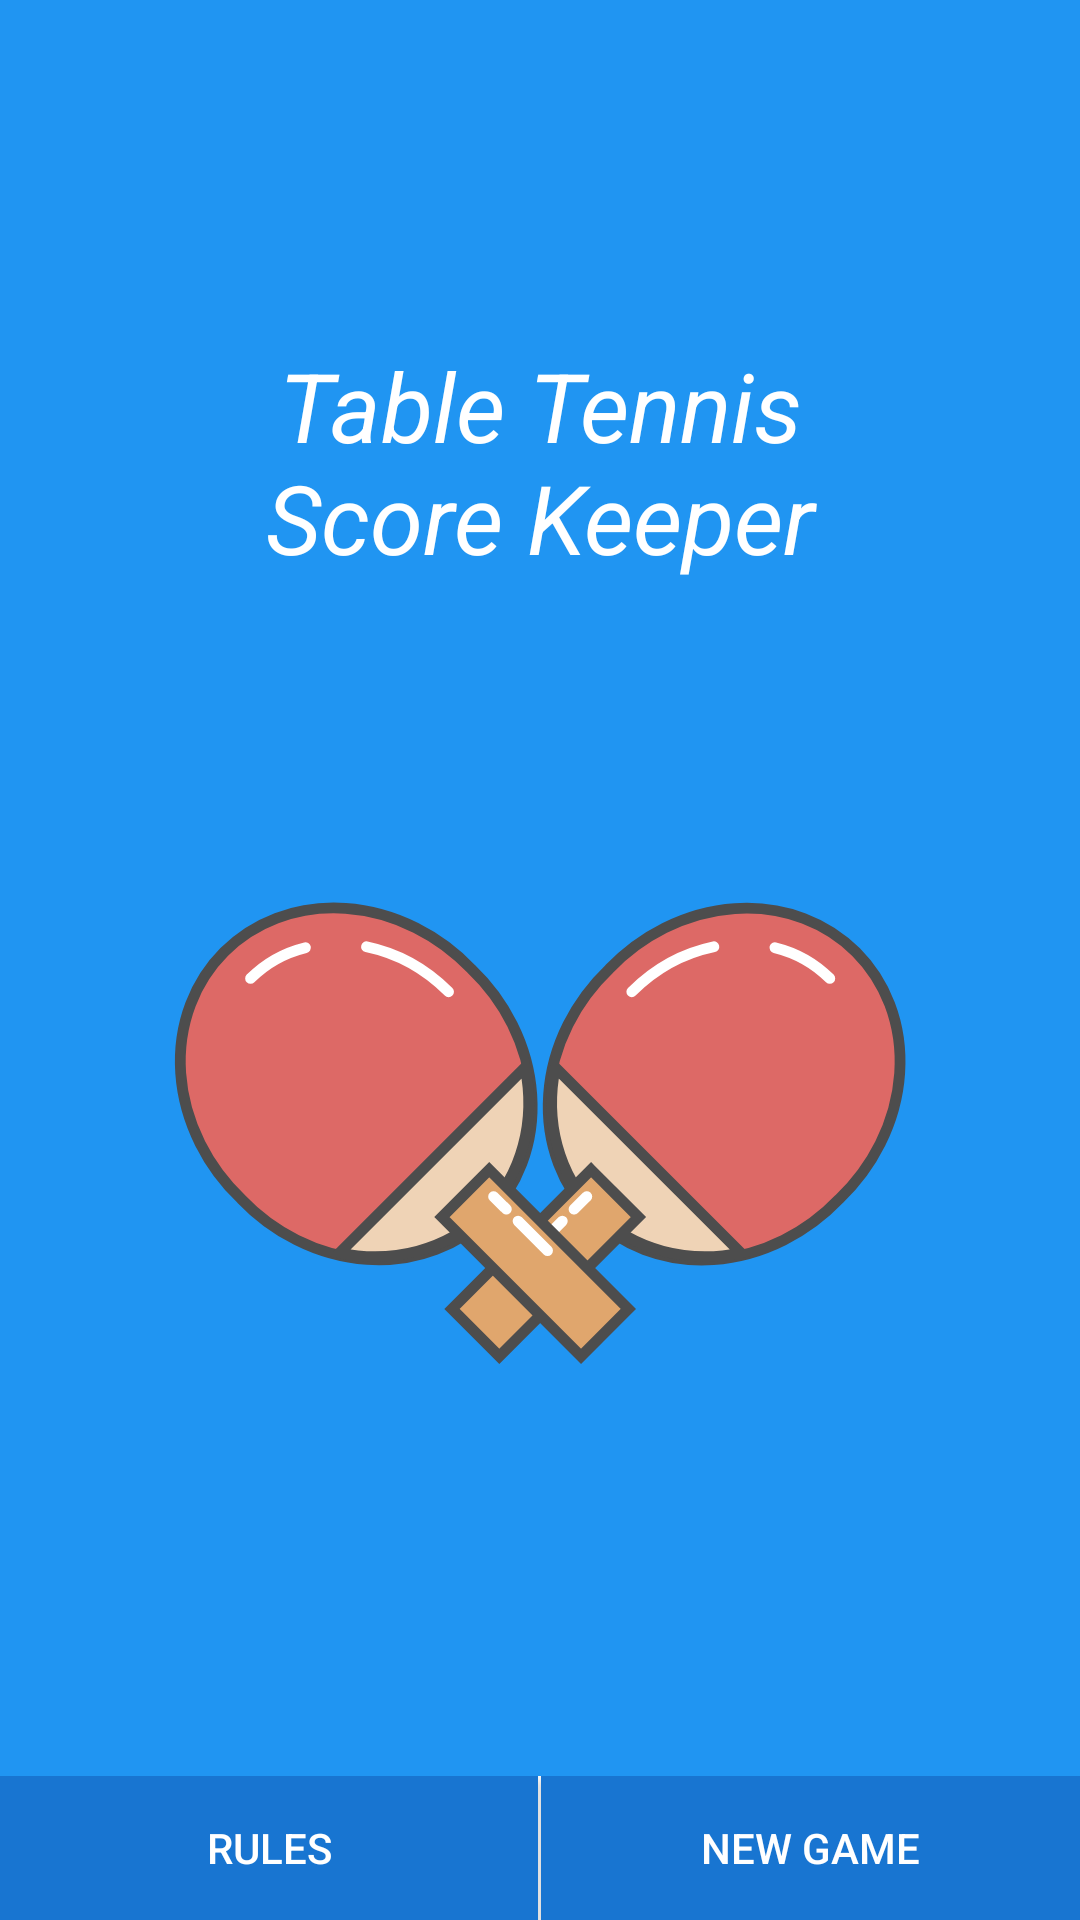

The Android layout XML behind this screen, and the referenced resources:
<!-- AndroidManifest.xml: application theme AppTheme -->
<!-- res/layout/activity_main.xml -->
<?xml version="1.0" encoding="utf-8"?>
<RelativeLayout xmlns:android="http://schemas.android.com/apk/res/android"
    xmlns:app="http://schemas.android.com/apk/res-auto"
    xmlns:tools="http://schemas.android.com/tools"
    style="@style/MainViewGroup"
    android:layout_width="match_parent"
    android:layout_height="match_parent"
    tools:context="com.example.android.tabletennisscorekeeper.MainActivity">

    <LinearLayout
        android:layout_width="wrap_content"
        android:layout_height="match_parent"
        android:layout_centerHorizontal="true"
        android:layout_centerVertical="true"
        android:gravity="center"
        android:orientation="vertical">

        <TextView
            style="@style/LogoName"
            android:layout_width="match_parent"
            android:layout_height="wrap_content"
            android:gravity="center"
            android:text="@string/app_name" />

        <ImageView
            style="@style/LogoImage"
            android:layout_width="@dimen/app_logo_size"
            android:layout_height="@dimen/app_logo_size"
            android:src="@drawable/ic_ping_pong" />

    </LinearLayout>

    <LinearLayout
        android:layout_width="match_parent"
        android:layout_height="wrap_content"
        android:layout_alignParentBottom="true">

        <Button
            style="@style/ActivityMainBtn"
            android:id="@+id/rules_btn"
            android:layout_width="0dp"
            android:layout_height="wrap_content"
            android:layout_weight="1"
            android:text="@string/rules_btn" />

        <View
            style="@style/ActivityMainDivider"
            android:layout_width="1dp"
            android:layout_height="match_parent" />

        <Button
            style="@style/ActivityMainBtn"
            android:id="@+id/new_game_btn"
            android:layout_width="0dp"
            android:layout_height="wrap_content"
            android:layout_weight="1"
            android:text="@string/new_game_btn" />

    </LinearLayout>

</RelativeLayout>
<!-- resources referenced by this layout -->
<resources>
  <dimen name="app_logo_size">300dp</dimen>
  <!-- drawable ic_ping_pong: vector/xml drawable (drawable, 2908 chars, omitted) -->
  <string name="app_name">Table Tennis\nScore Keeper</string>
  <string name="new_game_btn">New game</string>
  <string name="rules_btn">Rules</string>
  <style name="ActivityMainBtn">
          <item name="android:background">@color/colorPrimaryDark</item>
          <item name="android:textColor">@android:color/white</item>
      </style>
  <style name="ActivityMainDivider">
          <item name="android:background">@android:color/white</item>
      </style>
  <style name="LogoImage">
          <item name="android:layout_marginTop">@dimen/app_logo_margin</item>
          <item name="android:background">@drawable/bg_circle</item>
      </style>
  <style name="LogoName">
          <item name="android:textColor">@android:color/white</item>
          <item name="android:textSize">@dimen/app_title_size</item>
          <item name="android:textStyle">italic</item>
      </style>
  <style name="MainViewGroup">
          <item name="android:background">@color/colorPrimary</item>
      </style>
  <style name="AppTheme" parent="Theme.AppCompat.Light.NoActionBar">
          
          <item name="colorPrimary">@color/colorPrimary</item>
          <item name="colorPrimaryDark">@color/colorPrimaryDark</item>
          <item name="colorAccent">@color/colorAccent</item>
      </style>
  <color name="colorPrimaryDark">#1875D1</color>
  <dimen name="app_logo_margin">32dp</dimen>
  <dimen name="app_title_size">32sp</dimen>
  <color name="colorPrimary">#2095F2</color>
  <color name="colorAccent">#00BBD3</color>
</resources>
